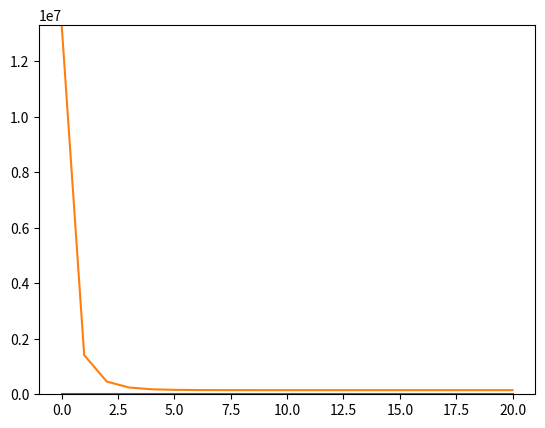

Source code (Python):
import numpy as np
import random
import matplotlib.pyplot as plt

SAMPLE_COUNT = 1000
PARAMETER_COUNT = 100
MAX_PARAMETER = 10.0
MAX_SAMPLE = 100
MAX_NOISE_RATIO = 1/5.0
LEARNING_RATE = 0.0001
MAX_ITERATION = 20

# Create random weights

weights = (np.random.random((PARAMETER_COUNT,1)) * 2.0 - 1.0) * MAX_PARAMETER
bias = random.random() * MAX_PARAMETER

# Create random samples
x = (np.random.random((SAMPLE_COUNT,PARAMETER_COUNT)).astype(np.float32) * 2.0 - 1.0) * MAX_SAMPLE

# Find ground truth measurements of samples
y = np.matmul(x,weights) + bias

# Add noise ratio
noise_ratio = (np.random.random((SAMPLE_COUNT,1)).astype(np.float32) * 2.0 - 1.0) * MAX_NOISE_RATIO

# Add noise to measurements
noisy_y = y + y*noise_ratio

optimized_weights = np.zeros((PARAMETER_COUNT,1))
optimized_bias = 0.0

avg_weight_errors = []
mean_square_errors = []

iteration_step = 0
while iteration_step <= MAX_ITERATION:
    y_hat = np.matmul(x,optimized_weights) + optimized_bias
    y_diff = noisy_y - y_hat
    error = np.mean(np.power(y_diff, 2))

    for i in range(len(optimized_weights)):
        d_error_d_weight = np.mean(-2*np.transpose(y_diff)*x[:,i])
        optimized_weights[i] += -LEARNING_RATE * d_error_d_weight
    
    d_error_d_bias = np.mean(-2*np.transpose(y_diff))
    optimized_bias += -LEARNING_RATE * d_error_d_bias

    avg_weight_errors.append(np.mean(np.abs(weights - optimized_weights)))
    mean_square_errors.append(error)

    iteration_step += 1

plt.ylim(0, np.max(avg_weight_errors))
plt.plot(avg_weight_errors)
plt.show()

plt.ylim(0,np.max(mean_square_errors))
plt.plot(mean_square_errors)
plt.show()